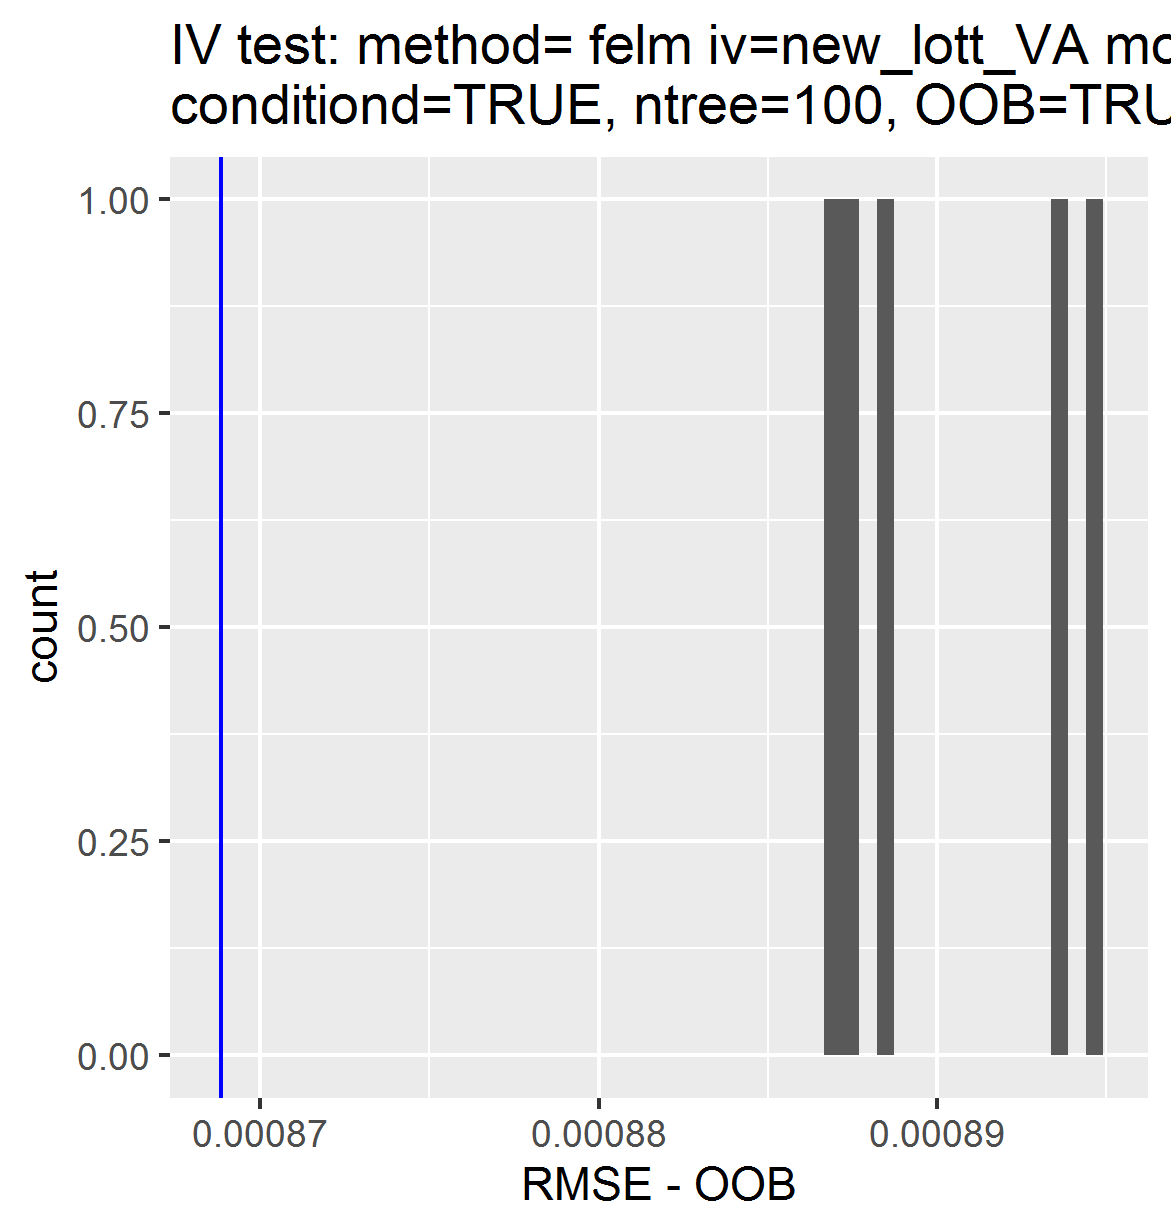

Data behind this chart, as committed beside it:
, permutations_results, controls_results
1, 0.0008945, 0.0008688
2, 0.0008885, NA
3, 0.0008867, NA
4, 0.0008935, NA
5, 0.0008872, NA
